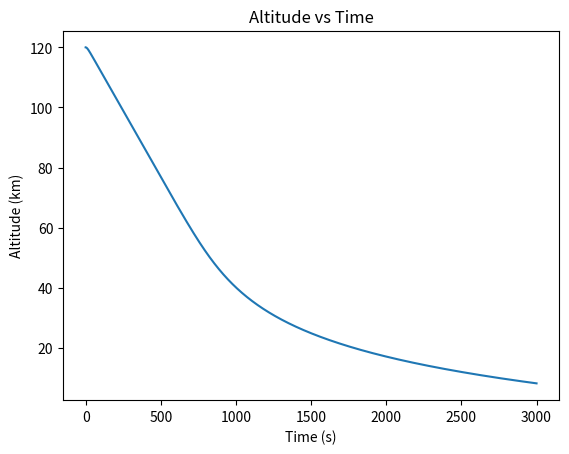
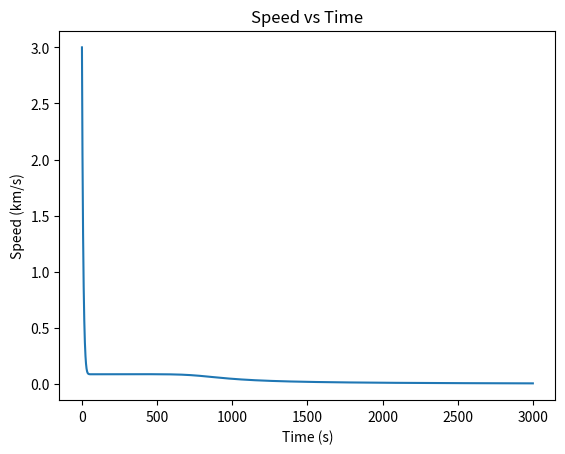
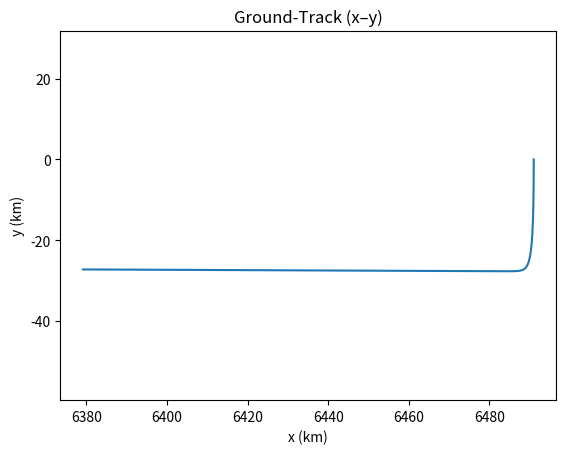

Generate these figures, in order, with matplotlib:
# cc.py — compact cosmic-dust entry demo with plots
import numpy as np
import matplotlib.pyplot as plt
from scipy.integrate import solve_ivp

# -----------------------------
# Constants & particle params
# -----------------------------
G   = 6.67430e-11          # m^3 kg^-1 s^-2
M_E = 5.972e24             # kg
R_E = 6_371_000.0          # m (Earth mean radius)

rho0 = 1.3                 # kg/m^3, sea-level air density
H    = 7000.0              # m, scale height (simple exponential model)
mu   = 1.8e-5              # Pa·s, dynamic viscosity of air

# Particle (tweak these)
r_p      = 5e-4            # m, particle radius (1 mm diameter -> 5e-4 m)
rho_p    = 3000.0          # kg/m^3, particle bulk density (rocky)
Cd       = 2.0             # ~blunt/small sphere-ish
A        = np.pi * r_p**2  # m^2, cross-sectional area
m        = (4/3)*np.pi*r_p**3 * rho_p  # kg, mass
C_linear = 6*np.pi*mu*r_p  # Stokes linear drag coefficient

# -----------------------------
# Utility fields
# -----------------------------
def norm(x):
    return np.linalg.norm(x)

def air_density(r):
    """Exponential atmosphere: rho(r) = rho0 * exp(-(r - R_E)/H), floored at 0."""
    return rho0 * np.exp(-(r - R_E)/H)

def gravity_accel(X):
    r = norm(X)
    return -G*M_E * X / (r**3)

def drag_accel(X, V):
    """Linear + quadratic drag acceleration."""
    v = norm(V)
    if v == 0.0:
        return np.zeros(3)
    r   = norm(X)
    rho = air_density(r)
    # Linear (Stokes) term + quadratic term
    F_lin  = -C_linear * V
    F_quad = -0.5 * Cd * rho * A * v * V
    return (F_lin + F_quad) / m

# -----------------------------
# ODE system: d/dt [X, V] = [V, g + drag]
# -----------------------------
def f(t, y):
    X = y[0:3]
    V = y[3:6]
    dX = V
    dV = gravity_accel(X) + drag_accel(X, V)
    return np.hstack([dX, dV])

# Stop when we hit the ground
def hit_ground(t, y):
    return norm(y[0:3]) - R_E
hit_ground.terminal  = True
hit_ground.direction = -1  # crossing downward

# -----------------------------
# Initial conditions
# -----------------------------
h0   = 120_000.0  # m, start 120 km altitude
X0   = np.array([R_E + h0, 0.0, 0.0])
V0   = np.array([0.0, -3000.0, 0.0])  # 3 km/s, mostly tangential/downward
y0   = np.hstack([X0, V0])

# Integration controls—tweak for speed/accuracy
t_final  = 3000.0  # seconds
rtol     = 1e-6
atol     = 1e-9
max_step = 0.5     # small fixed-ish max step helps event detection & stability

sol = solve_ivp(
    f,
    (0.0, t_final),
    y0,
    events=hit_ground,
    rtol=rtol,
    atol=atol,
    max_step=max_step,
    dense_output=False
)

t  = sol.t
Y  = sol.y.T
X  = Y[:, 0:3]
V  = Y[:, 3:6]

alt_km = (np.linalg.norm(X, axis=1) - R_E)/1000.0
speed  = np.linalg.norm(V, axis=1)

print(f"Status: {sol.message}")
if sol.t_events[0].size > 0:
    print(f"Hit ground at t = {sol.t_events[0][0]:.2f} s")

# -----------------------------
# Plots
# -----------------------------
plt.figure()
plt.plot(t, alt_km)
plt.xlabel("Time (s)")
plt.ylabel("Altitude (km)")
plt.title("Altitude vs Time")

plt.figure()
plt.plot(t, speed/1000.0)
plt.xlabel("Time (s)")
plt.ylabel("Speed (km/s)")
plt.title("Speed vs Time")

# Simple ground-track projection in x–y (just for intuition)
plt.figure()
plt.plot(X[:,0]/1000.0, X[:,1]/1000.0)
plt.xlabel("x (km)")
plt.ylabel("y (km)")
plt.axis("equal")
plt.title("Ground-Track (x–y)")

plt.show()
